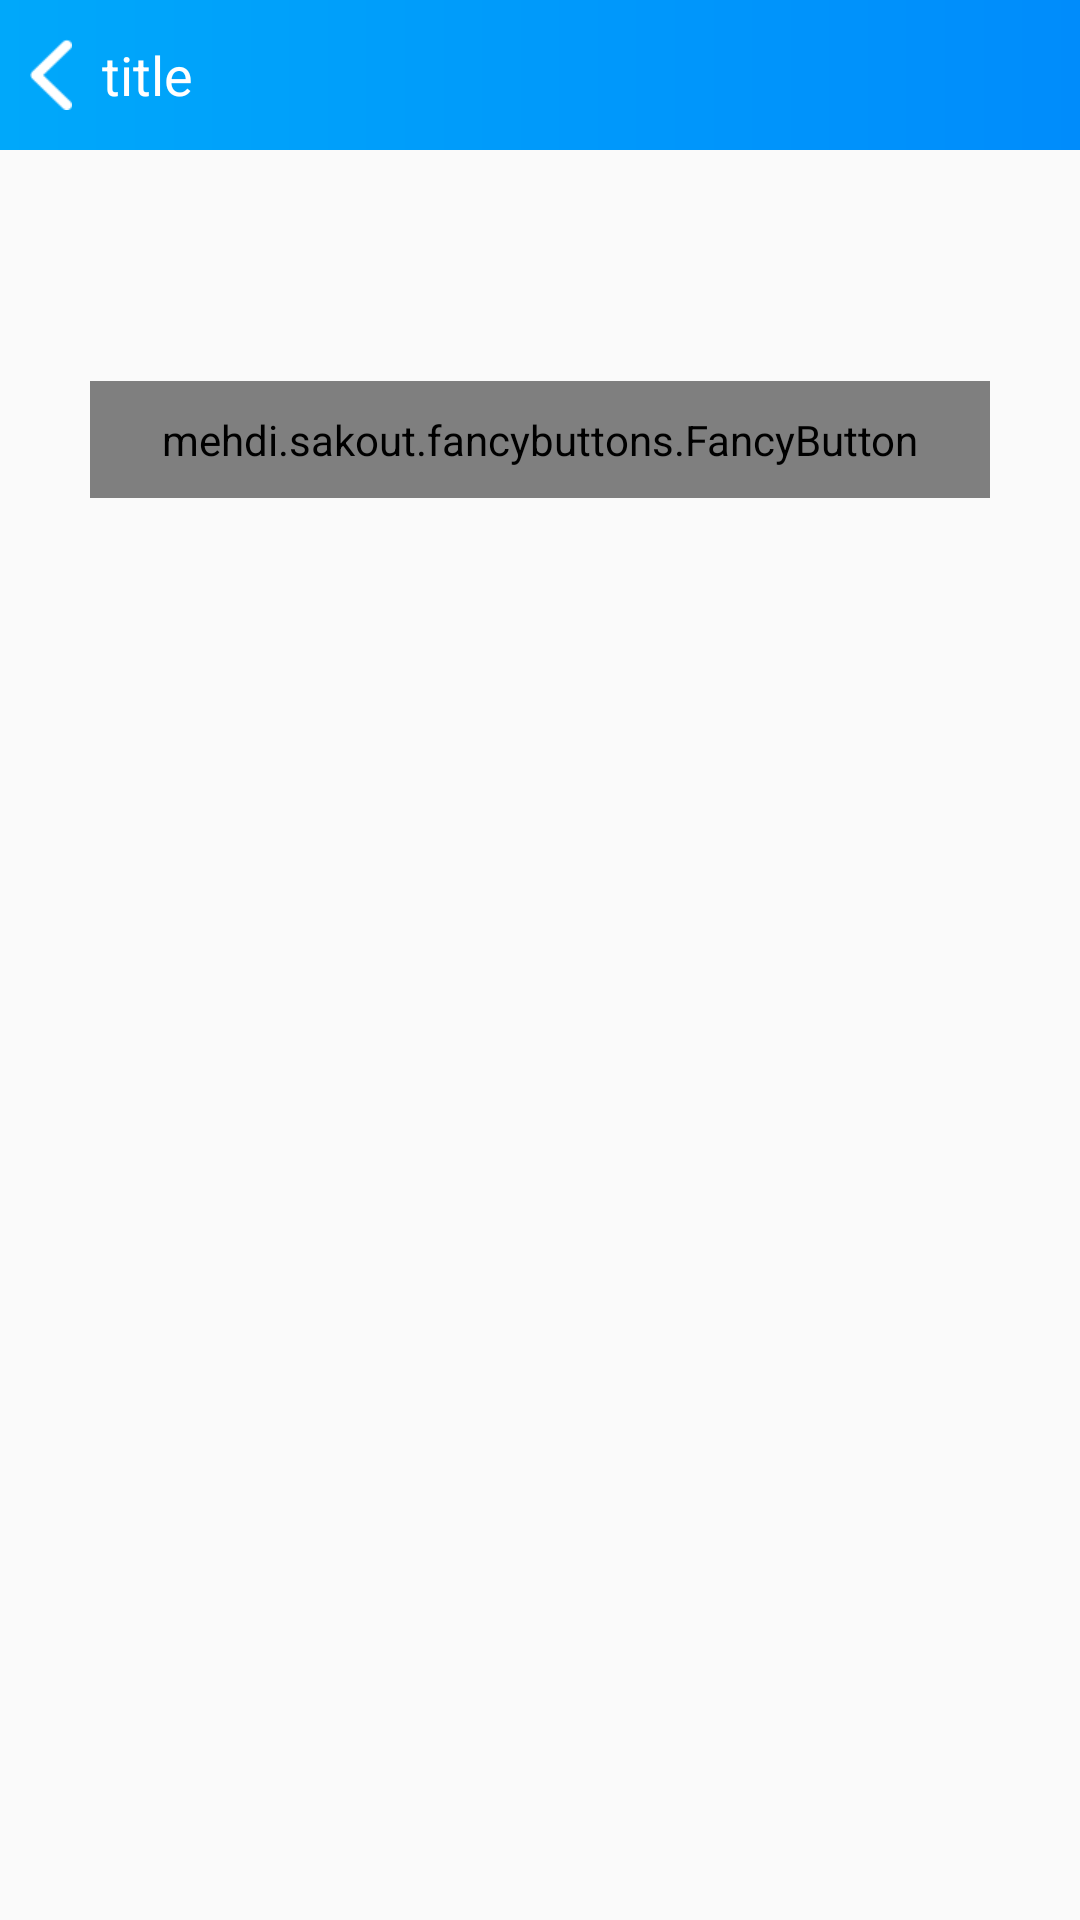

Android layout source for this screen:
<!-- AndroidManifest.xml: application theme AppTheme -->
<!-- res/layout/activity_gesture_setting.xml -->
<?xml version="1.0" encoding="utf-8"?>
<LinearLayout xmlns:android="http://schemas.android.com/apk/res/android"
    xmlns:fancy="http://schemas.android.com/apk/res-auto"
    xmlns:tools="http://schemas.android.com/tools"
    android:layout_width="match_parent"
    android:layout_height="match_parent"
    android:orientation="vertical"
    tools:context=".activity.GestureActivitySetting">

    <include
        layout="@layout/top_toolbar_left"/>

    <RelativeLayout
        android:paddingTop="@dimen/dimen_10dp"
        android:paddingBottom="@dimen/dimen_10dp"
        android:background="@color/white"
        android:layout_width="wrap_content"
        android:layout_height="wrap_content"
        android:orientation="horizontal"
        android:visibility="invisible"
        android:gravity="center">

        <TextView
            android:layout_width="wrap_content"
            android:layout_height="wrap_content"
            android:layout_alignParentStart="true"
            android:layout_centerVertical="true"
            android:layout_marginStart="20dp"
            android:textColor="@color/m_font_color_normal"
            android:textSize="@dimen/font_size_maintitle"
            android:text="使用手势密码登录" />

        <android.support.v7.widget.SwitchCompat
            android:id="@+id/gesture_switch"
            android:layout_width="wrap_content"
            android:layout_height="wrap_content"
            android:layout_alignParentEnd="true"
            android:layout_marginEnd="25dp"
            android:longClickable="false"
            android:textColor="@color/white"
            fancy:switchPadding="5dp" />
        
    </RelativeLayout>

    <mehdi.sakout.fancybuttons.FancyButton
        android:id="@+id/gesture_setting"
        android:layout_width="match_parent"
        android:layout_height="wrap_content"
        android:layout_marginLeft="30dp"
        android:layout_marginRight="30dp"
        android:layout_marginTop="30dp"
        android:paddingLeft="20dp"
        android:paddingTop="10dp"
        android:paddingRight="20dp"
        android:paddingBottom="10dp"
        fancy:fb_borderColor="#FFFFFF"
        android:background="@drawable/round_btn"
        fancy:fb_borderWidth="1dp"
        fancy:fb_defaultColor="@color/binding"
        fancy:fb_focusColor="@color/binding"
        fancy:fb_iconPosition="left"
        fancy:fb_radius="25dp"
        fancy:fb_text="修改手势密码"
        fancy:fb_textColor="#FFFFFF" />

</LinearLayout>
<!-- res/layout/top_toolbar_left.xml (included above) -->
<?xml version="1.0" encoding="utf-8"?>
<android.support.v7.widget.Toolbar
    xmlns:android="http://schemas.android.com/apk/res/android"
    xmlns:app="http://schemas.android.com/apk/res-auto"
    android:id="@+id/tool_bar"
    android:layout_width="match_parent"
    android:layout_height="50dp"
    app:contentInsetLeft="0dp"
    app:contentInsetStart="0dp"
    app:popupTheme="@style/AppTheme"
    android:background="@drawable/topbar_gradient_bg">

    <RelativeLayout
        android:layout_width="match_parent"
        android:layout_height="match_parent"
       >

        <RelativeLayout
            android:id="@+id/back_lay"
            android:layout_width="wrap_content"
            android:layout_height="wrap_content"
            android:layout_centerVertical="true"
            android:layout_marginLeft="@dimen/dimen_10dp"
            >
            <ImageView
                android:id="@+id/iv_back"
                android:layout_width="wrap_content"
                android:layout_height="wrap_content"
                android:src="@drawable/dk_back"
                android:layout_centerVertical="true"
                android:background="?attr/selectableItemBackground"
                android:scaleType="center"
                />
            <TextView
                android:id="@+id/toolbar_title"
                android:layout_width="wrap_content"
                android:layout_height="wrap_content"
                android:layout_centerVertical="true"
                android:layout_toRightOf="@+id/iv_back"
                android:singleLine="true"
                android:textColor="@color/white"
                android:text="title"
                android:layout_marginLeft="10dp"
                android:textSize="18sp"/>

            <TextView
                android:id="@+id/toolbar_add"
                android:layout_width="wrap_content"
                android:layout_height="wrap_content"
                android:layout_centerVertical="true"
                android:layout_alignParentRight="true"
                android:visibility="gone"
                android:singleLine="true"
                android:textColor="@color/white"
                android:layout_marginRight="10dp"
                android:textSize="18sp"/>

            <TextView
                android:id="@+id/toolbar_edit"
                android:layout_width="wrap_content"
                android:layout_height="wrap_content"
                android:layout_centerVertical="true"
                android:layout_toLeftOf="@+id/toolbar_add"
                android:visibility="gone"
                android:singleLine="true"
                android:textColor="@color/white"
                android:layout_marginRight="10dp"
                android:textSize="18sp"/>
        </RelativeLayout>


        <View
            android:layout_width="match_parent"
            android:layout_height="0.2dp"
            android:layout_alignParentBottom="true"
            android:visibility="gone"
            android:background="@color/m_divider_line_color"/>

    </RelativeLayout>

</android.support.v7.widget.Toolbar>
<!-- resources referenced by this layout -->
<resources>
  <color name="binding">#2196f3</color>
  <color name="m_divider_line_color">#DFDFDF</color>
  <color name="m_font_color_normal">#111111</color>
  <dimen name="dimen_10dp">10dp</dimen>
  <dimen name="font_size_maintitle">16sp</dimen>
  <!-- drawable dk_back: png bitmap (drawable-xhdpi, 664 bytes) -->
  <!-- drawable topbar_gradient_bg (drawable) -->
  <?xml version="1.0" encoding="utf-8"?>
  <shape xmlns:android="http://schemas.android.com/apk/res/android">
      <gradient
          android:startColor="#00a8fa"
          android:endColor="#008cfb"
          android:angle="0"
          />
  </shape>
  <style name="AppTheme" parent="Base.Theme.AppCompat.Light.DarkActionBar">
          
          <item name="colorPrimary">@color/colorPrimary</item>
          <item name="colorPrimaryDark">@color/colorPrimaryDark</item>
          <item name="colorAccent">@color/colorAccent</item>
      </style>
  <color name="colorPrimary">#4587f7</color>
  <color name="colorPrimaryDark">#4587f7</color>
  <color name="colorAccent">#FF63B8FF</color>
  <!-- not gathered from this repository: default colours our renderer supplied (Android Studio template values) -->
  <color name="white">#FFFFFFFF</color>
</resources>
